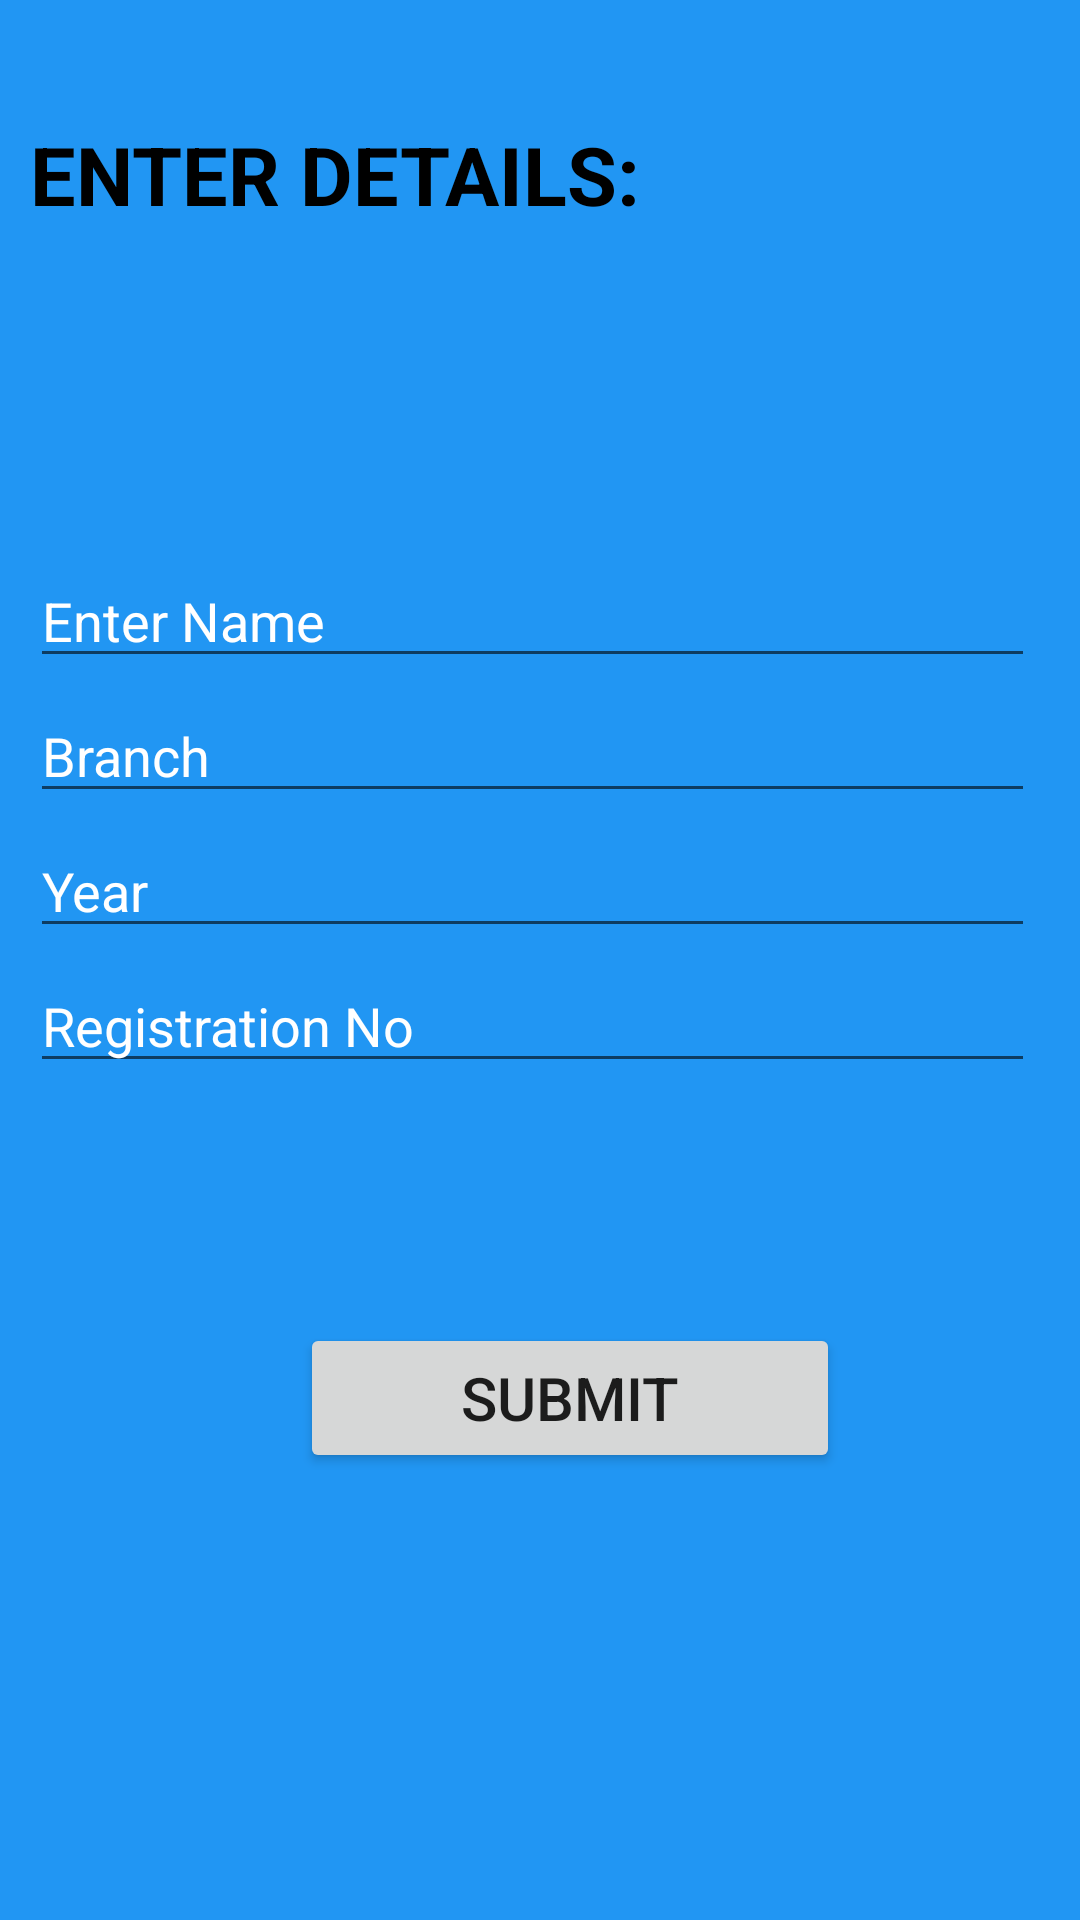

Here is an Android app screen rendered from its layout file. Give the layout XML and the strings, colors and styles it references.
<!-- AndroidManifest.xml: application theme Theme.Intern_task_0 -->
<!-- res/layout/activity_main.xml -->
<?xml version="1.0" encoding="utf-8"?>
<androidx.constraintlayout.widget.ConstraintLayout xmlns:android="http://schemas.android.com/apk/res/android"
    xmlns:app="http://schemas.android.com/apk/res-auto"
    xmlns:tools="http://schemas.android.com/tools"
    android:layout_width="match_parent"
    android:layout_height="match_parent"
    tools:context=".MainActivity">

    <LinearLayout
        android:id="@+id/page"
        android:layout_width="match_parent"
        android:layout_height="match_parent"
        android:background="#2196F3"
        android:orientation="vertical"
        android:paddingLeft="10dp"
        android:paddingTop="10dp"
        android:paddingRight="15dp"
        tools:ignore="MissingConstraints"
        tools:layout_editor_absoluteX="-28dp"
        tools:layout_editor_absoluteY="16dp">

        <TextView
            android:id="@+id/text"
            android:layout_width="wrap_content"
            android:layout_height="wrap_content"
            android:layout_marginTop="30dp"
            android:text="ENTER DETAILS:"
            android:textColor="@color/black"
            android:textStyle="bold"
            android:textSize="27dp"/>

        <EditText
            android:id="@+id/name"
            android:layout_width="match_parent"
            android:layout_height="40dp"
            android:layout_marginTop="110dp"
            android:hint="Enter Name"
            android:textColorHint="#ffff"
            android:inputType="text" />
        <EditText
            android:id="@+id/branch"
            android:layout_width="match_parent"
            android:layout_marginTop="5dp"
            android:layout_height="40dp"
            android:hint="Branch"
            android:textColorHint="#ffff"
            android:inputType="text" />

        <EditText
            android:id="@+id/year"
            android:layout_width="match_parent"
            android:layout_marginTop="5dp"
            android:layout_height="40dp"
            android:hint="Year"
            android:textColorHint="#ffff"
            android:inputType="phone" />

        <EditText
            android:id="@+id/regd_no"
            android:layout_width="match_parent"
            android:layout_marginTop="5dp"
            android:layout_height="40dp"
            android:hint="Registration No"
            android:textColorHint="#ffff"
            android:inputType="textEmailAddress" />

        <Button
            android:id="@+id/submit"
            android:layout_width="180dp"
            android:layout_height="50dp"
            android:text="Submit"
            android:textSize="20dp"
            android:layout_marginTop="80dp"
            android:layout_marginBottom="50dp"
            android:layout_marginLeft="90dp"/>
    </LinearLayout>

</androidx.constraintlayout.widget.ConstraintLayout>
<!-- resources referenced by this layout -->
<resources>
  <style name="Theme.Intern_task_0" parent="Theme.MaterialComponents.DayNight.DarkActionBar">
          
          <item name="colorPrimary">@color/purple_500</item>
          <item name="colorPrimaryVariant">@color/purple_700</item>
          <item name="colorOnPrimary">@color/white</item>
          
          <item name="colorSecondary">@color/teal_200</item>
          <item name="colorSecondaryVariant">@color/teal_700</item>
          <item name="colorOnSecondary">@color/black</item>
          
          <item name="android:statusBarColor" tools:targetApi="l">?attr/colorPrimaryVariant</item>
          
      </style>
  <!-- not gathered from this repository: default colours our renderer supplied (Android Studio template values) -->
  <color name="purple_500">#FF6200EE</color>
  <color name="purple_700">#FF3700B3</color>
  <color name="teal_200">#FF03DAC5</color>
  <color name="teal_700">#FF018786</color>
  <color name="black">#FF000000</color>
  <color name="white">#FFFFFFFF</color>
</resources>
